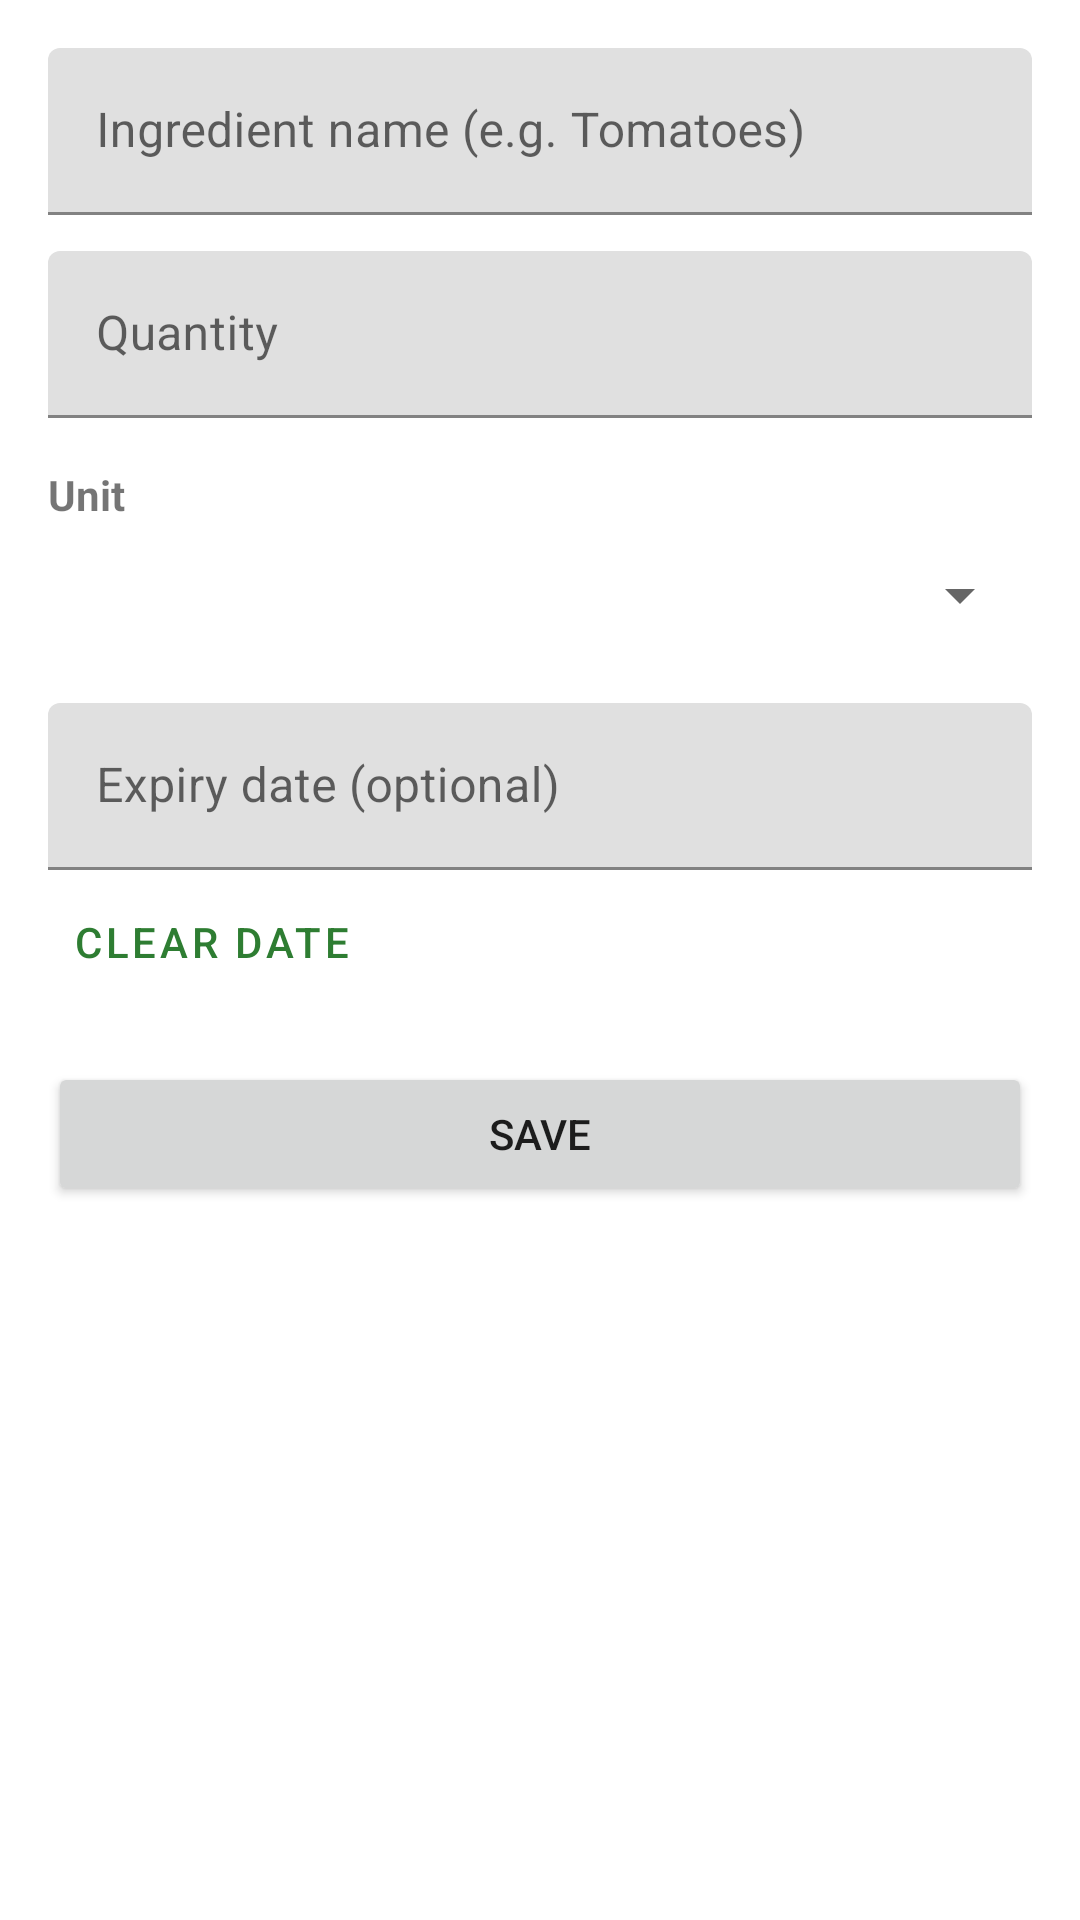

Android layout source for this screen:
<!-- AndroidManifest.xml: application theme Theme.SmartPantry -->
<!-- res/layout/activity_add_edit_ingredient.xml -->
<?xml version="1.0" encoding="utf-8"?>
<ScrollView xmlns:android="http://schemas.android.com/apk/res/android"
    android:layout_width="match_parent"
    android:layout_height="match_parent">

    <LinearLayout
        android:layout_width="match_parent"
        android:layout_height="wrap_content"
        android:orientation="vertical"
        android:padding="16dp">

        <com.google.android.material.textfield.TextInputLayout
            android:id="@+id/til_name"
            android:layout_width="match_parent"
            android:layout_height="wrap_content"
            android:hint="Ingredient name (e.g. Tomatoes)">

            <com.google.android.material.textfield.TextInputEditText
                android:id="@+id/et_name"
                android:layout_width="match_parent"
                android:layout_height="wrap_content"
                android:inputType="textCapWords"
                android:singleLine="true" />
        </com.google.android.material.textfield.TextInputLayout>

        <com.google.android.material.textfield.TextInputLayout
            android:id="@+id/til_qty"
            android:layout_width="match_parent"
            android:layout_height="wrap_content"
            android:layout_marginTop="12dp"
            android:hint="Quantity">

            <com.google.android.material.textfield.TextInputEditText
                android:id="@+id/et_qty"
                android:layout_width="match_parent"
                android:layout_height="wrap_content"
                android:inputType="numberDecimal"
                android:singleLine="true" />
        </com.google.android.material.textfield.TextInputLayout>

        <TextView
            android:layout_width="wrap_content"
            android:layout_height="wrap_content"
            android:layout_marginTop="16dp"
            android:text="Unit"
            android:textStyle="bold" />

        <Spinner
            android:id="@+id/sp_unit"
            android:layout_width="match_parent"
            android:layout_height="48dp" />

        <com.google.android.material.textfield.TextInputLayout
            android:id="@+id/til_expiry"
            android:layout_width="match_parent"
            android:layout_height="wrap_content"
            android:layout_marginTop="12dp"
            android:hint="Expiry date (optional)">

            <com.google.android.material.textfield.TextInputEditText
                android:id="@+id/et_expiry"
                android:layout_width="match_parent"
                android:layout_height="wrap_content"
                android:clickable="true"
                android:cursorVisible="false"
                android:focusable="false"
                android:inputType="none" />
        </com.google.android.material.textfield.TextInputLayout>

        <Button
            android:id="@+id/btn_clear_date"
            style="@style/Widget.MaterialComponents.Button.TextButton"
            android:layout_width="wrap_content"
            android:layout_height="wrap_content"
            android:text="Clear date" />

        <Button
            android:id="@+id/btn_save"
            android:layout_width="match_parent"
            android:layout_height="wrap_content"
            android:layout_marginTop="16dp"
            android:text="Save" />
    </LinearLayout>
</ScrollView>
<!-- resources referenced by this layout -->
<resources>
  <style name="Theme.SmartPantry" parent="Theme.MaterialComponents.Light.DarkActionBar">
          <item name="colorPrimary">@color/primary</item>
          <item name="colorPrimaryVariant">@color/primary_dark</item>
          <item name="colorOnPrimary">@color/white</item>
          <item name="colorSecondary">@color/accent</item>
          <item name="colorOnSecondary">@color/black</item>
      </style>
  <color name="primary">#2E7D32</color>
  <color name="primary_dark">#1B5E20</color>
  <color name="white">#FFFFFF</color>
  <color name="accent">#FF8F00</color>
  <color name="black">#000000</color>
</resources>
